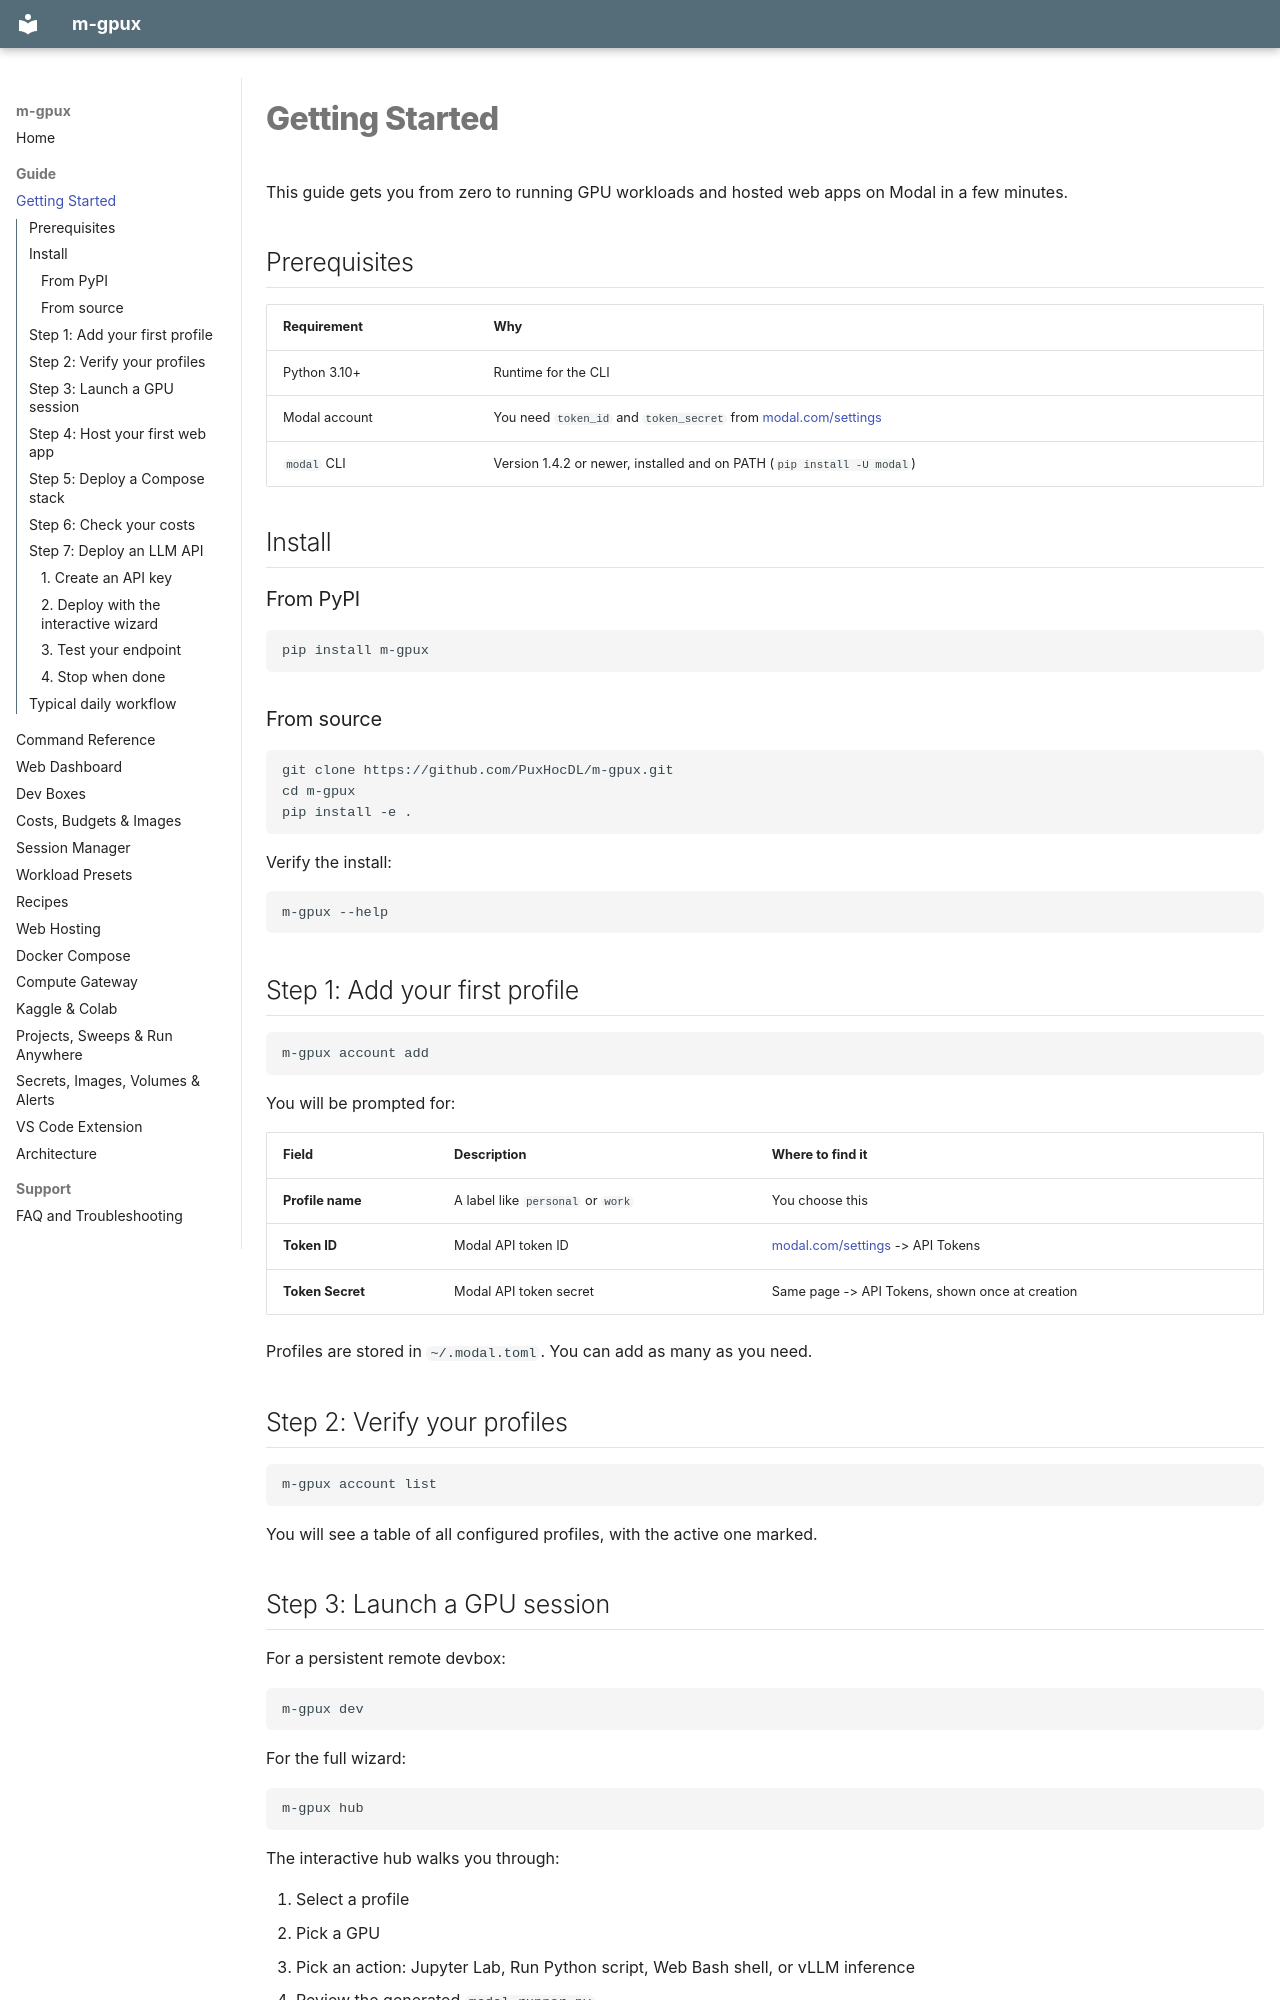

repository: PuxHocDL/m-gpux · page: getting-started/index.html · generator: mkdocs

# Getting Started

This guide gets you from zero to running GPU workloads and hosted web apps on Modal in a few minutes.

## Prerequisites

| Requirement | Why |
|---|---|
| Python 3.10+ | Runtime for the CLI |
| Modal account | You need `token_id` and `token_secret` from [modal.com/settings](https://modal.com/settings) |
| `modal` CLI | Version 1.4.2 or newer, installed and on PATH (`pip install -U modal`) |

## Install

### From PyPI

```bash
pip install m-gpux
```

### From source

```bash
git clone https://github.com/PuxHocDL/m-gpux.git
cd m-gpux
pip install -e .
```

Verify the install:

```bash
m-gpux --help
```

## Step 1: Add your first profile

```bash
m-gpux account add
```

You will be prompted for:

| Field | Description | Where to find it |
|---|---|---|
| **Profile name** | A label like `personal` or `work` | You choose this |
| **Token ID** | Modal API token ID | [modal.com/settings](https://modal.com/settings) -> API Tokens |
| **Token Secret** | Modal API token secret | Same page -> API Tokens, shown once at creation |

Profiles are stored in `~/.modal.toml`. You can add as many as you need.

## Step 2: Verify your profiles

```bash
m-gpux account list
```

You will see a table of all configured profiles, with the active one marked.
